Image classification data set "yolo_classification_data" (MarinaNasser/Nebras_RandD on GitHub). Class labels (8): ascending colon, cecum, descending colon, hepatic flexure, rectum, sigmoid colon, splenic flexure, transverse colon.

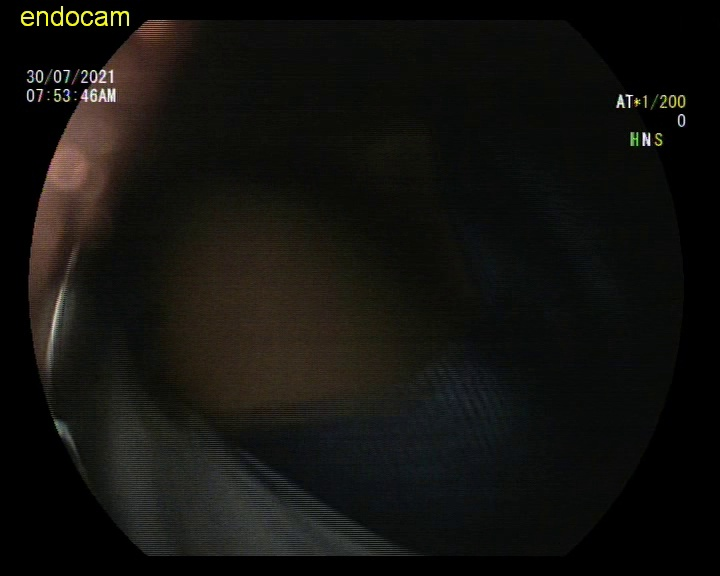
Label: rectum

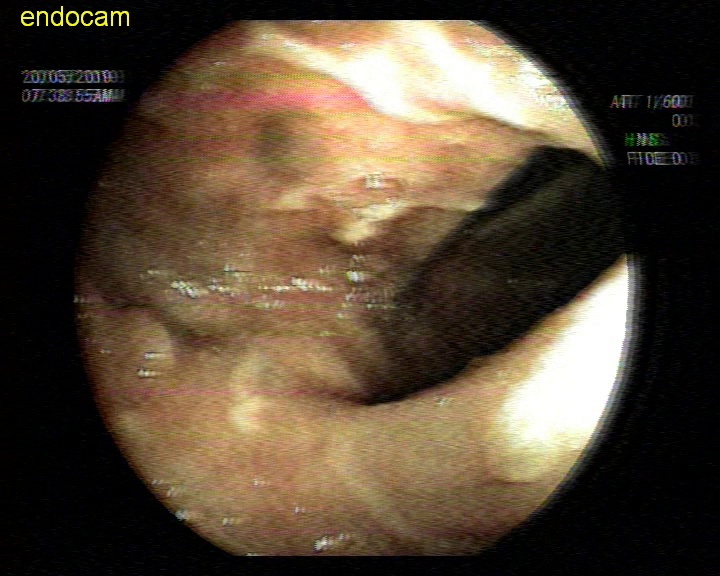
Label: ascending colon

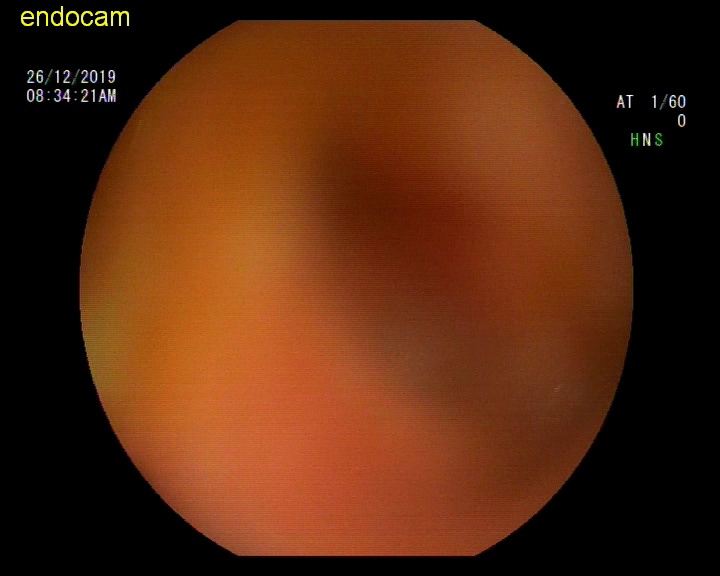
Label: hepatic flexure

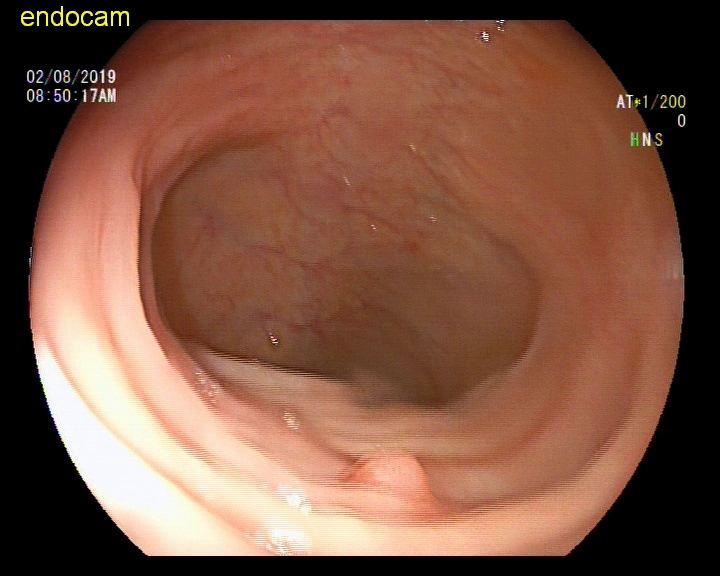
Label: splenic flexure

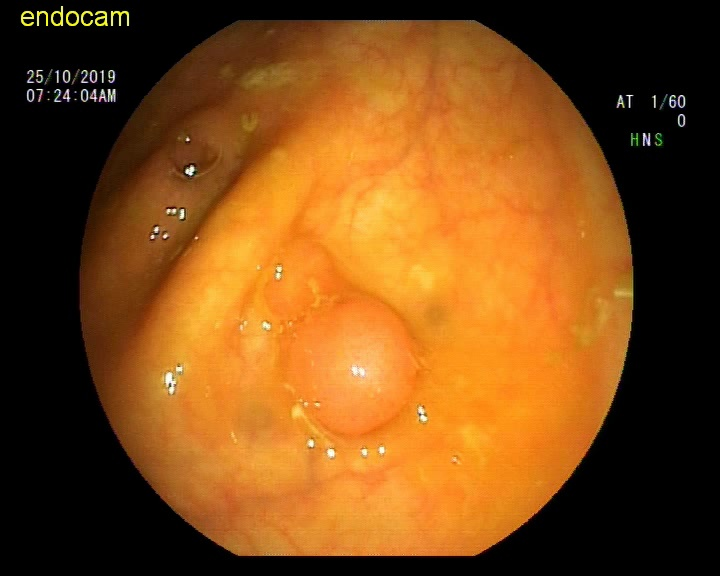
Label: cecum

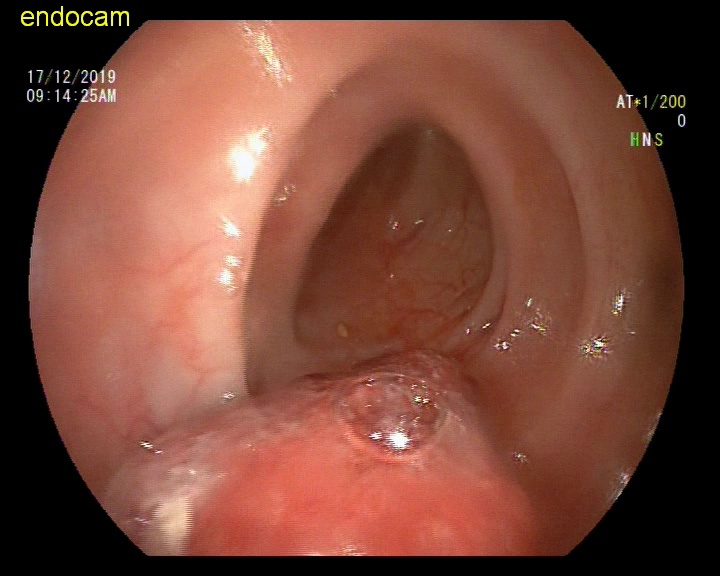
Label: sigmoid colon
